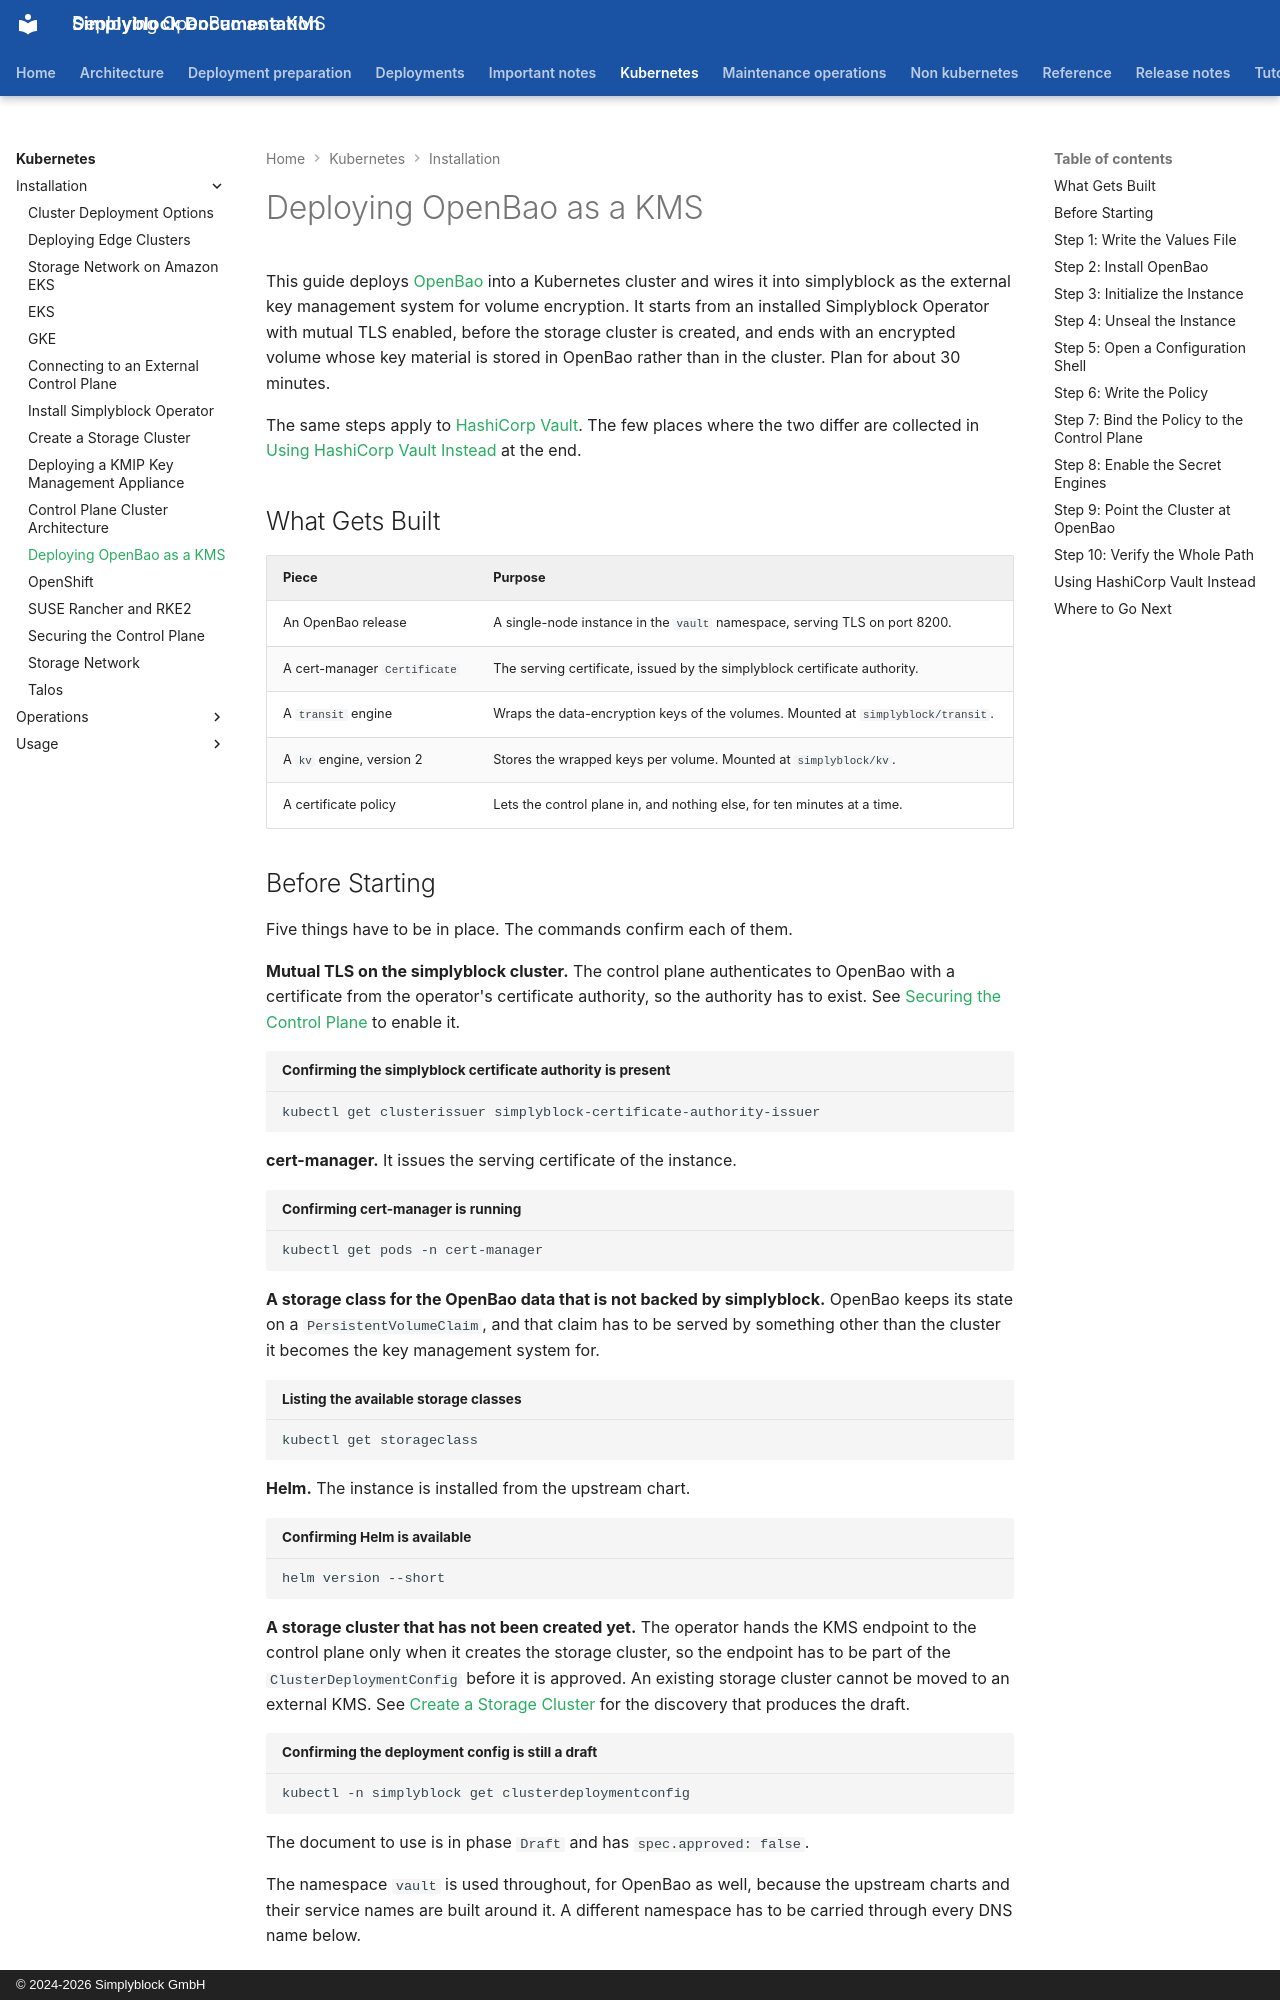

repository: simplyblock/documentation · page: kubernetes/installation/openbao-kms/index.html · generator: mkdocs · copyright: © 2024-2026 Simplyblock GmbH

---
title: "Deploying OpenBao as a KMS"
description: "Step-by-step guide that deploys OpenBao on Kubernetes and wires it into a simplyblock cluster as the external key management system for volume encryption."
weight: 30060
---

This guide deploys [OpenBao](https://openbao.org/){:target="_blank" rel="noopener"} into a Kubernetes cluster and
wires it into simplyblock as the external key management system for volume encryption. It starts from an installed
Simplyblock Operator with mutual TLS enabled, before the storage cluster is created, and ends with an encrypted volume
whose key material is stored in OpenBao rather than in the cluster. Plan for about 30 minutes.

The same steps apply to [HashiCorp Vault](https://www.vaultproject.io/){:target="_blank" rel="noopener"}. The few
places where the two differ are collected in [Using HashiCorp Vault Instead](#using-hashicorp-vault-instead) at the
end.

## What Gets Built

| Piece                        | Purpose                                                                          |
|------------------------------|----------------------------------------------------------------------------------|
| An OpenBao release           | A single-node instance in the `vault` namespace, serving TLS on port 8200.       |
| A cert-manager `Certificate` | The serving certificate, issued by the simplyblock certificate authority.        |
| A `transit` engine           | Wraps the data-encryption keys of the volumes. Mounted at `simplyblock/transit`. |
| A `kv` engine, version 2     | Stores the wrapped keys per volume. Mounted at `simplyblock/kv`.                 |
| A certificate policy         | Lets the control plane in, and nothing else, for ten minutes at a time.          |
